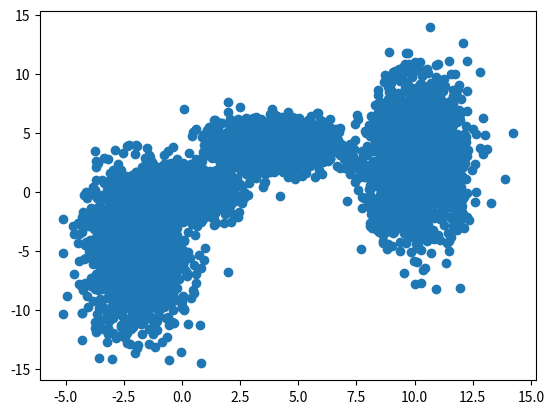

Generate this figure with matplotlib:
import pandas as pd
import numpy as np
import matplotlib.pyplot as plt

cluster_1 = np.random.multivariate_normal([0, 0, 0], [[1, 0, 0], [0, 3, 0], [0, 0, 1]], 2000)
cluster_2 = np.random.multivariate_normal([4, 4, 4], [[1.5, 0, 0], [0, 1, 0], [0, 0, 1]], 2000)
cluster_3 = np.random.multivariate_normal([10, -5, 3], [[1, 0, 0], [0, 3, 0], [0, 0, 10]], 2000)
cluster_4 = np.random.multivariate_normal([-2, -15, -5], [[1, 0, 0], [0, 3, 0], [0, 0, 10]], 2000)

data = np.concatenate((cluster_1, cluster_2, cluster_3, cluster_4))
print(data)

df = pd.DataFrame(data)

plt.scatter(df[0], df[2])

df.to_csv('cluster_test_data.csv', index=False, header=False)